Run: headless pygame with SDL's dummy video driver; simulated clock (each Clock.tick advances the game by its frame time, no real sleeping); random seed 0; keys injected as events and as key.get_pressed() state; no mouse input.
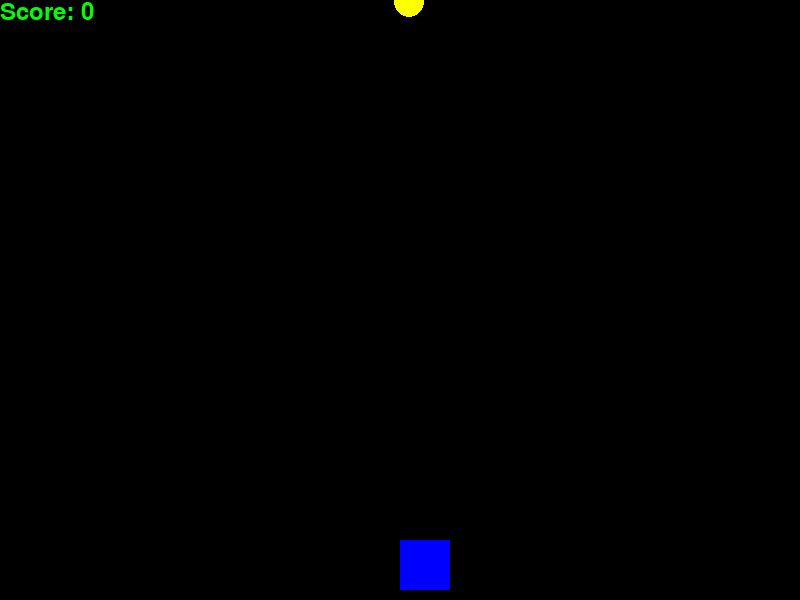
Frame 1 of 4 · flips 1–60 · no input
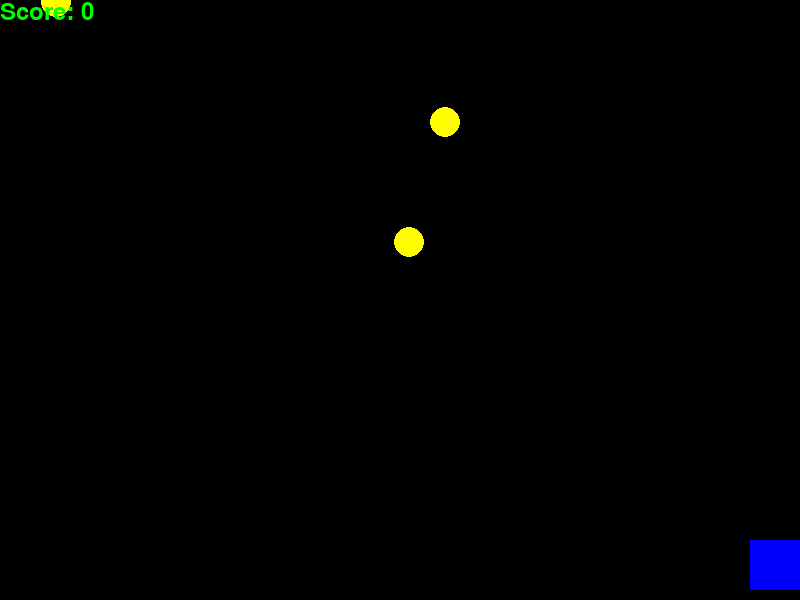
Frame 2 of 4 · flips 61–180 · tapped SPACE, RETURN · held RIGHT (→), D
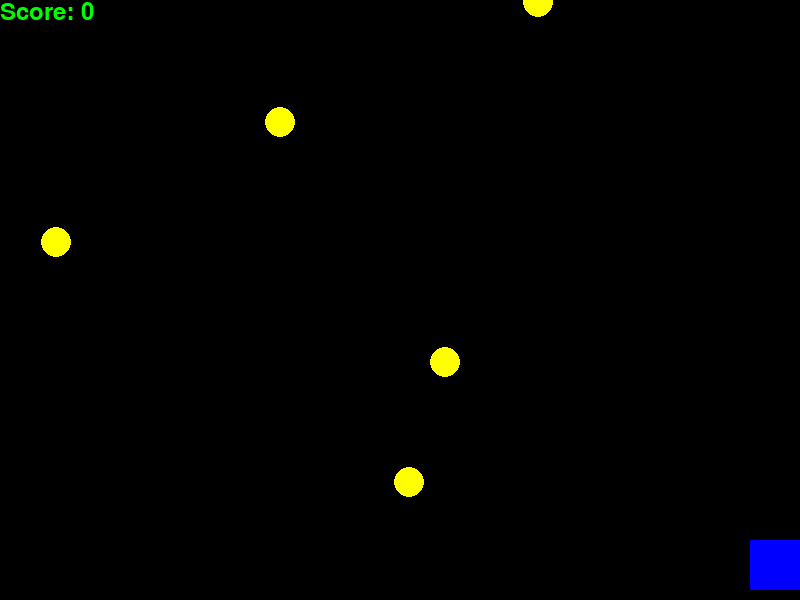
Frame 3 of 4 · flips 181–300 · held DOWN (↓), S
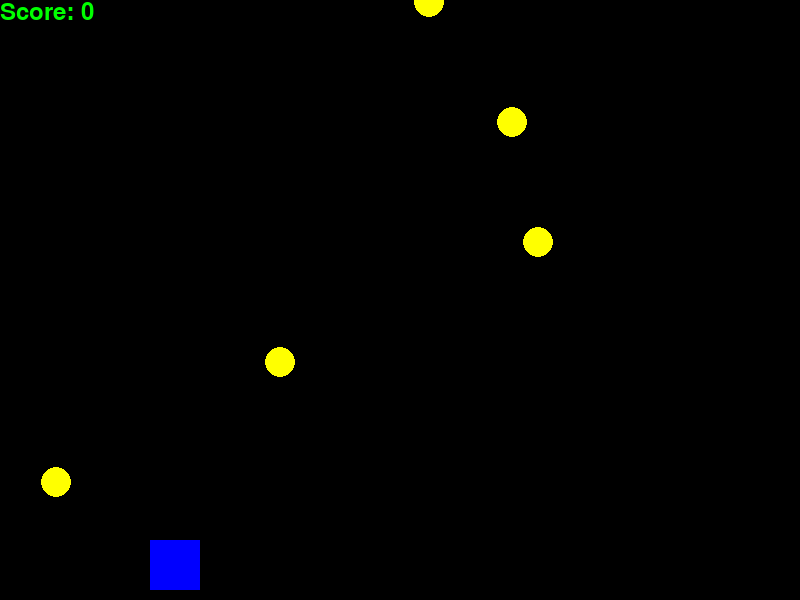
Frame 4 of 4 · flips 301–420 · held LEFT (←), A, UP (↑), W

The pygame program that drew these frames:

import pygame
import random
pygame.init()
size = width, height = 800, 600
screen = pygame.display.set_mode(size)
player_rect = pygame.Rect(width // 2, height - 60, 50, 50)
speed = 5
coin_radius = 15
coins = []
delay = 60
timer = 0
score = 0
font = pygame.font.Font(None, 36)
clock = pygame.time.Clock()
running = True
while running:
    for event in pygame.event.get():
        if event.type == pygame.QUIT:
            running = False
    keys = pygame.key.get_pressed()
    if keys[pygame.K_LEFT]:
        player_rect.x -= speed
    if keys[pygame.K_RIGHT]:
        player_rect.x += speed
    if player_rect.x < 0:
        player_rect.x = 0
    if player_rect.x > width - player_rect.width:
        player_rect.x = width - player_rect.width
    timer += 1
    if timer >= delay:
        timer = 0
        coin_x = random.randint(coin_radius, width - coin_radius)
        coins.append((coin_x, 0))
    for i in range(len(coins)):
        coins[i] = (coins[i][0], coins[i][1] + 2)

    for coin in coins:
        collide_p = (coin[0], coin[1] + coin_radius)
        if player_rect.collidepoint(collide_p):
            coins.remove(coin)
            score += 1
    coins = [coin for coin in coins if coin[1] < height]
    screen.fill((0, 0, 0))
    for coin in coins:
        pygame.draw.circle(screen, "yellow", coin, coin_radius)
    pygame.draw.rect(screen, (0, 0, 255), player_rect)
    score_text = font.render(f"Score: {score}", True, (0, 255, 0))
    screen.blit(score_text, (0, 0))
    pygame.display.flip()
    clock.tick(60)
screen.fill((0, 0, 0))
game_over_text = font.render(f"Game Over! Final Score: {score}", True, (0, 255, 0))
screen.blit(game_over_text, (width // 2 - 150, height // 2 - 20))
pygame.display.flip()
pygame.time.wait(3000)
pygame.quit()
